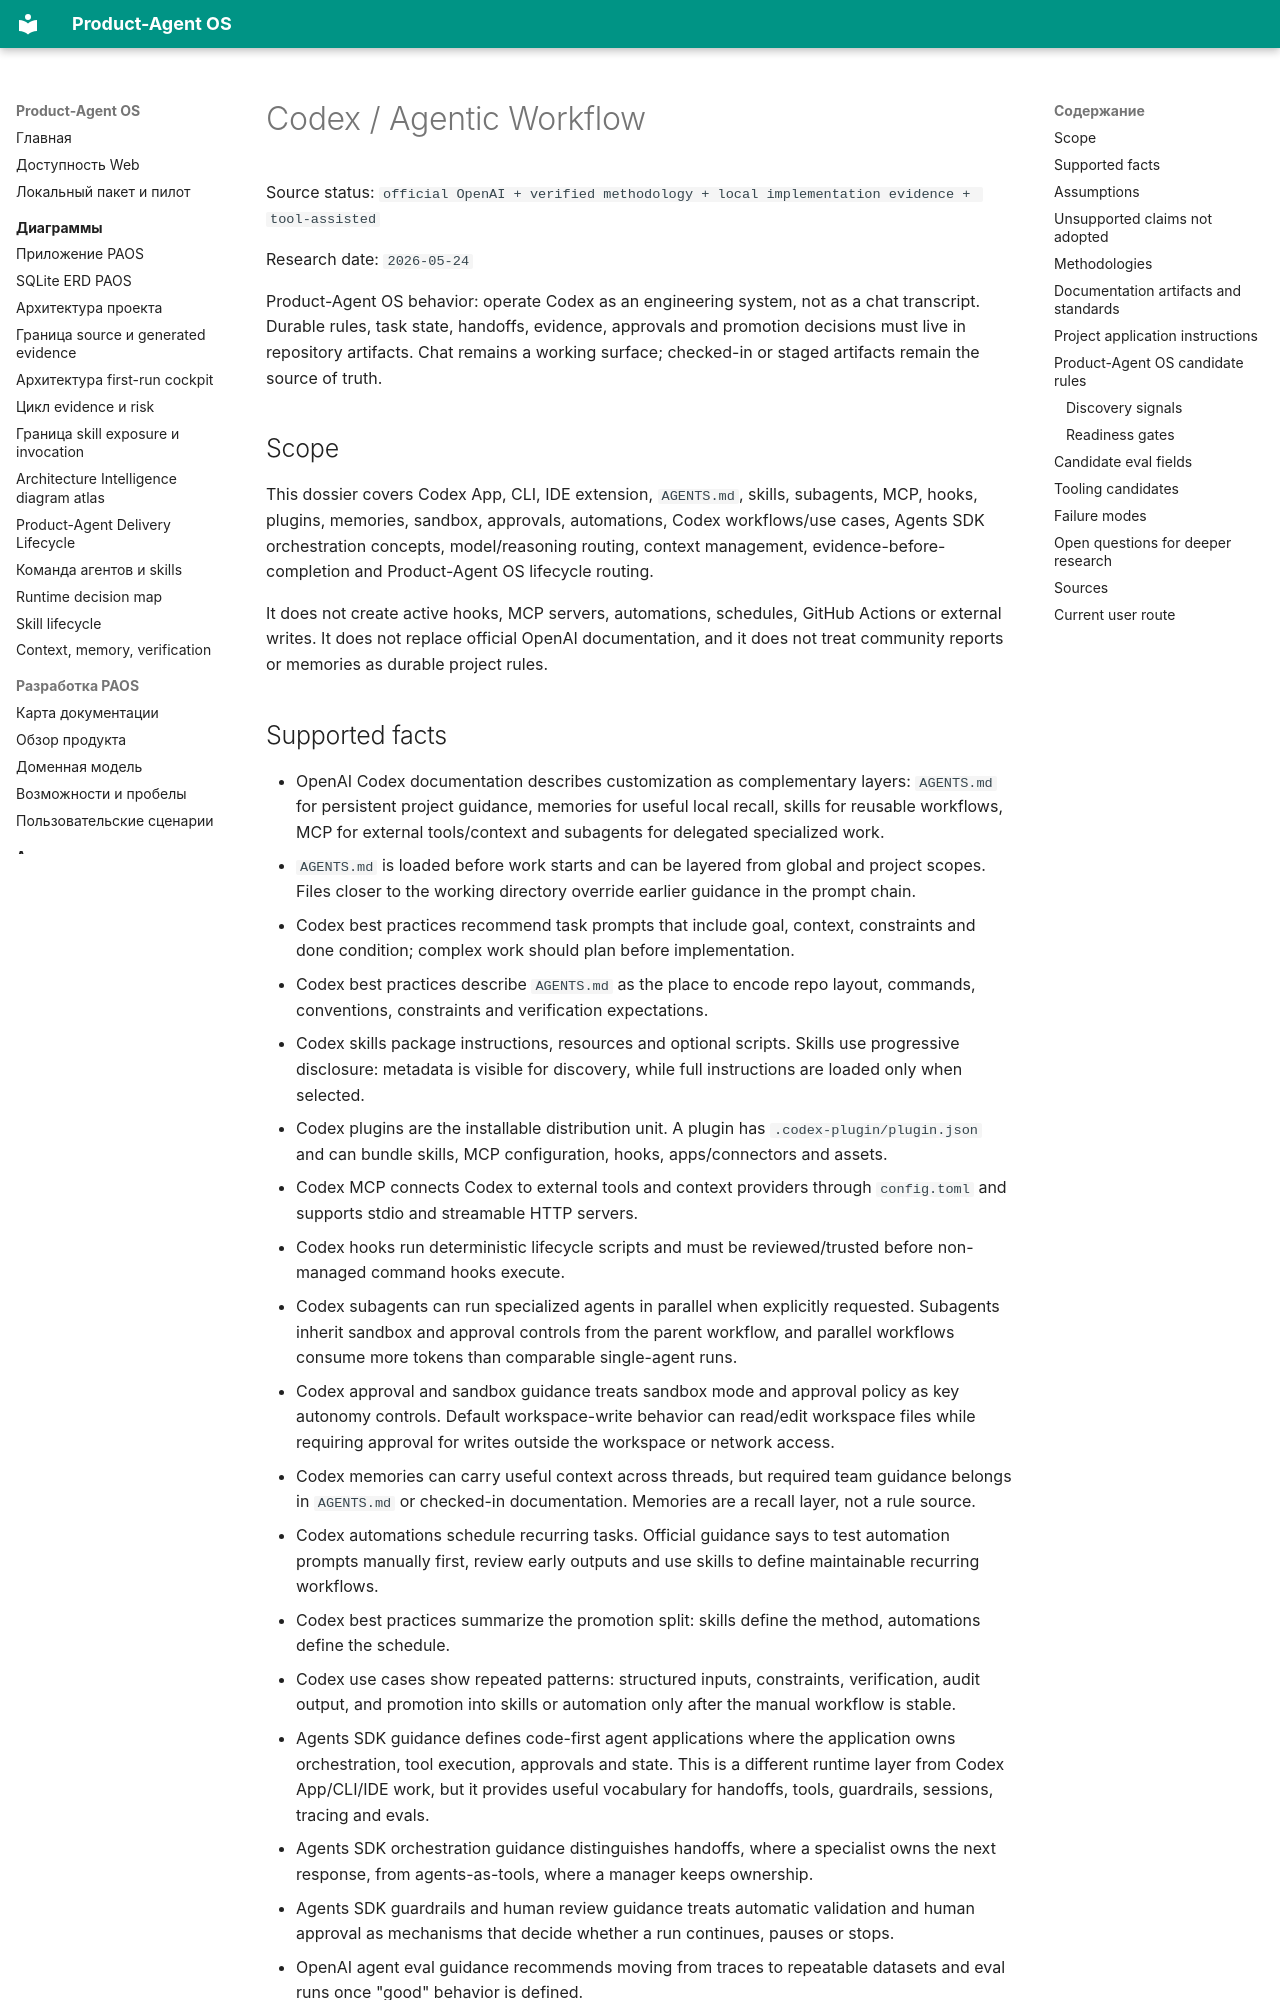

repository: alexroadcaster/product-agent-os · page: methodologies/codex-agentic-workflow.en.html · generator: mkdocs

# Codex / Agentic Workflow

Source status: `official OpenAI + verified methodology + local implementation evidence + tool-assisted`

Research date: `2026-05-24`

Product-Agent OS behavior: operate Codex as an engineering system, not as a chat transcript. Durable rules, task state, handoffs, evidence, approvals and promotion decisions must live in repository artifacts. Chat remains a working surface; checked-in or staged artifacts remain the source of truth.

## Scope

This dossier covers Codex App, CLI, IDE extension, `AGENTS.md`, skills, subagents, MCP, hooks, plugins, memories, sandbox, approvals, automations, Codex workflows/use cases, Agents SDK orchestration concepts, model/reasoning routing, context management, evidence-before-completion and Product-Agent OS lifecycle routing.

It does not create active hooks, MCP servers, automations, schedules, GitHub Actions or external writes. It does not replace official OpenAI documentation, and it does not treat community reports or memories as durable project rules.
